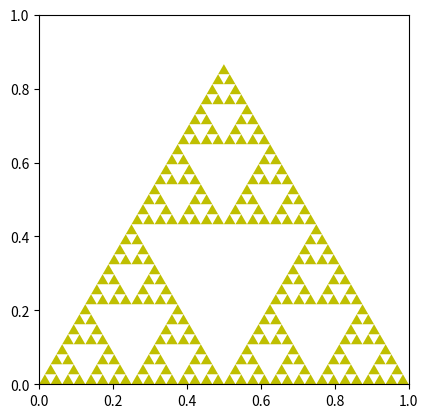

This chart was generated by the following Python code:
# [redacted]
#Laboratorio 2
#25/11/2016
#Ejercicio 3

import matplotlib.pyplot as plt
import matplotlib.patches as mpatches
import numpy as np

def get_triangle(P):
    m = P * 0.5
    n = P * 0.5 + np.array([0.5, 0])
    k = P * 0.5 + np.array([0.25, np.sqrt(3)/4])
    return np.array([m,n,k])

# triangulo unitario inicial
triangle = np.array([[0, 0],
              [1, 0],
              [0.5, np.sqrt(3)/2]])

# Crea un array que representa el triangulo Sierpinski hasta la etapa deseada
etapa = 5
for e in range(etapa):
    triangle = get_triangle(triangle)

# Se procede a graficar el triangulo
fig1 = plt.figure()
ax1 = fig1.add_subplot(111, aspect='equal')
for t in triangle.reshape(3**etapa,3,2):
    ax1.add_patch(mpatches.Polygon(t, fc="y"))

plt.show()
